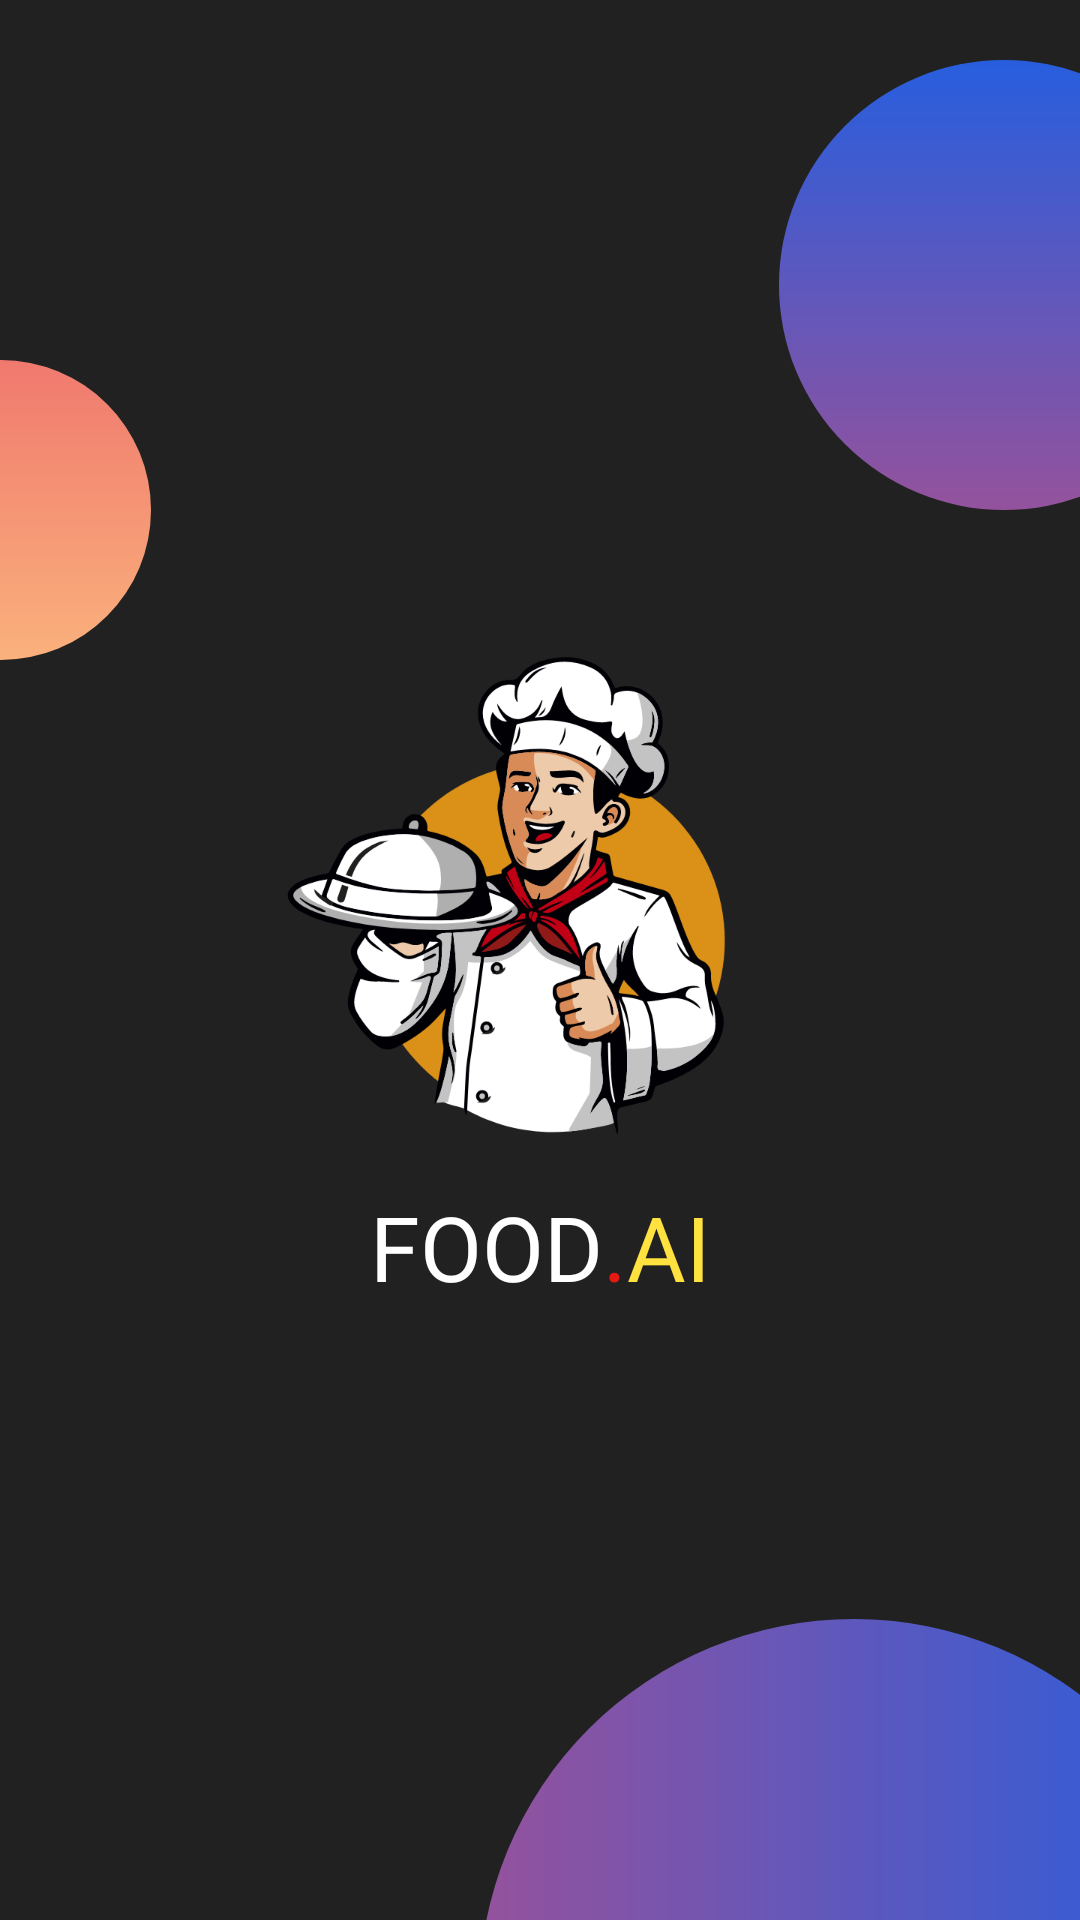

Android layout source for this screen:
<!-- AndroidManifest.xml: application theme Theme.FOODAI -->
<!-- res/layout/activity_main.xml -->
<?xml version="1.0" encoding="utf-8"?>
<FrameLayout xmlns:android="http://schemas.android.com/apk/res/android"
    xmlns:app="http://schemas.android.com/apk/res-auto"
    xmlns:tools="http://schemas.android.com/tools"
    android:layout_width="match_parent"
    android:background="@color/background"
    android:layout_height="match_parent"
    tools:context=".MainActivity">
    <ImageView
        android:layout_width="150dp"
        android:layout_gravity="right"
        android:src="@drawable/circle1"
        android:layout_marginTop="20dp"
        android:layout_marginRight="-50dp"
        android:layout_height="150dp"/>
    <LinearLayout
        android:layout_width="wrap_content"
        android:orientation="vertical"
        android:layout_gravity="center"
        android:layout_height="wrap_content">
        <ImageView
            android:layout_width="250dp"
            android:layout_height="250dp"
            android:layout_gravity="center"
            android:src="@drawable/logo"/>
        <LinearLayout
            android:layout_width="wrap_content"
            android:orientation="horizontal"
            android:layout_marginTop="-50dp"
            android:layout_gravity="center"
            android:layout_height="wrap_content">
            <TextView
                android:layout_width="wrap_content"
                android:layout_height="wrap_content"
                android:layout_gravity="center"
                android:fontFamily="@font/nunito_extrabold"
                android:text="FOOD"
                android:textColor="#ffffff"
                android:textSize="30dp" />
            <TextView
                android:layout_width="wrap_content"
                android:layout_height="wrap_content"
                android:layout_gravity="center"
                android:fontFamily="@font/nunito_extrabold"
                android:text="."
                android:textColor="#E51A13"
                android:textSize="30dp" />
            <TextView
                android:layout_width="wrap_content"
                android:layout_height="wrap_content"
                android:layout_gravity="center"
                android:fontFamily="@font/nunito_extrabold"
                android:text="AI"
                android:textColor="#FFE240"
                android:textSize="30dp" />
        </LinearLayout>
    </LinearLayout>

    <ImageView
        android:layout_width="250dp"
        android:layout_height="250dp"
        android:layout_gravity="bottom|right"
        android:layout_marginBottom="-150dp"
        android:layout_marginRight="-50dp"
        android:src="@drawable/circle3"/>
    <ImageView
        android:layout_width="100dp"
        android:src="@drawable/circle2"
        android:layout_marginTop="120dp"
        android:layout_marginLeft="-50dp"
        android:layout_height="100dp"/>
</FrameLayout>
<!-- resources referenced by this layout -->
<resources>
  <color name="background">#212121</color>
  <!-- drawable circle1 (drawable) -->
  <?xml version="1.0" encoding="utf-8"?>
  <shape android:shape="oval" xmlns:android="http://schemas.android.com/apk/res/android">
      <size android:height="100dp" android:width="100dp"/>
      <gradient android:startColor="#275EDE" android:endColor="#94529C" android:angle="270" />
  </shape>
  <!-- drawable circle2 (drawable) -->
  <?xml version="1.0" encoding="utf-8"?>
  <shape android:shape="oval" xmlns:android="http://schemas.android.com/apk/res/android">
      <size android:width="100dp" android:height="100dp"/>
      <gradient android:startColor="#FAB17C" android:endColor="#F0796E" android:gradientRadius="180" android:angle="90"/>
  </shape>
  <!-- drawable circle3 (drawable) -->
  <?xml version="1.0" encoding="utf-8"?>
  <shape android:shape="oval" xmlns:android="http://schemas.android.com/apk/res/android">
      <size android:width="100dp" android:height="100dp"/>
      <gradient android:startColor="#94529C" android:endColor="#275EDE" android:gradientRadius="180" android:angle="0"/>
  </shape>
  <!-- drawable logo: png bitmap (drawable, 77280 bytes) -->
  <style name="Theme.FOODAI" parent="Theme.AppCompat.Light.NoActionBar">
          
          <item name="colorPrimary">@color/purple_500</item>
          <item name="colorPrimaryDark">@color/purple_700</item>
          <item name="colorAccent">@color/teal_200</item>
          
      </style>
  <color name="purple_500">#FF6200EE</color>
  <color name="purple_700">#FF3700B3</color>
  <color name="teal_200">#FF03DAC5</color>
</resources>
